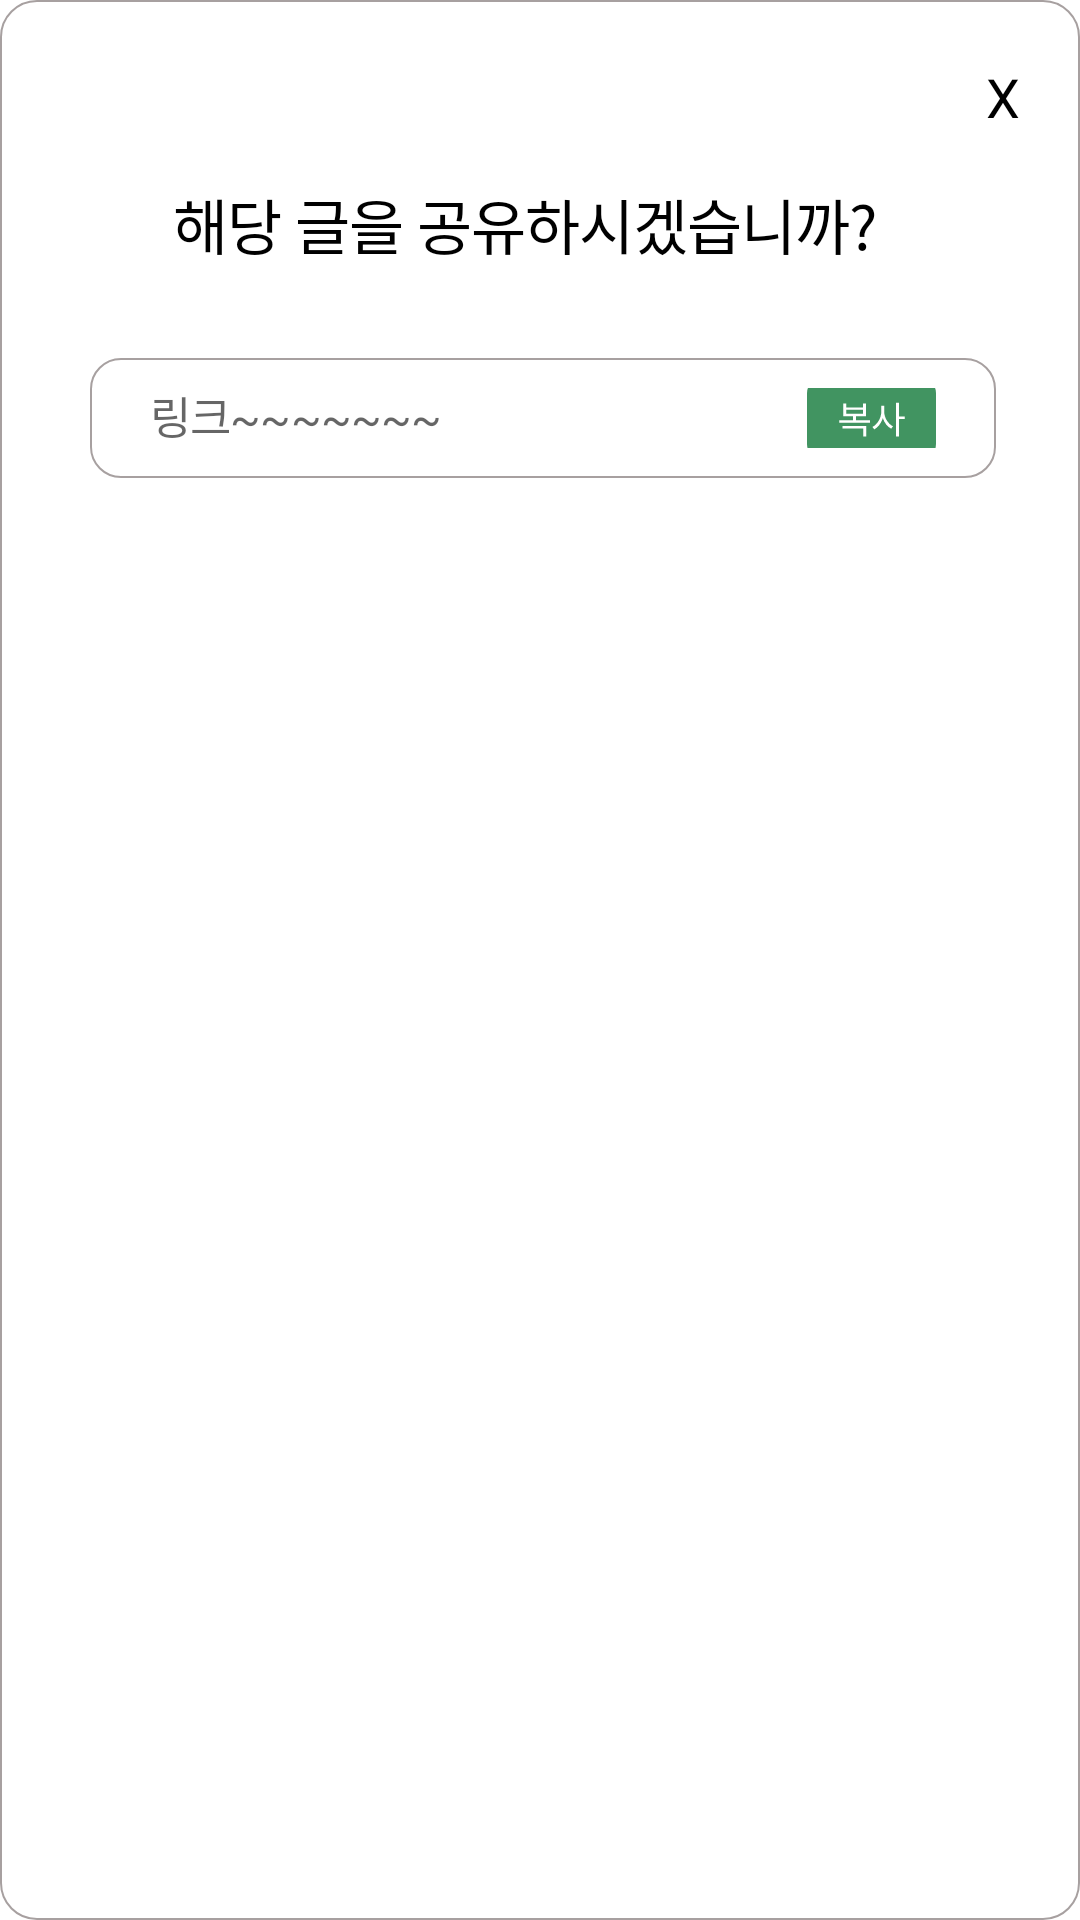

The Android layout XML behind this screen, and the referenced resources:
<!-- AndroidManifest.xml: application theme Theme_OneNthApp -->
<!-- res/layout/share_nwon_popup.xml -->
<?xml version="1.0" encoding="utf-8"?>
<RelativeLayout xmlns:android="http://schemas.android.com/apk/res/android"
    android:layout_width="347dp"
    android:layout_height="202dp"
    android:background="@drawable/share_popup_background"
    android:padding="20dp">

    
    <TextView
        style="@style/PretendardBody6"
        android:id="@+id/closeButton"
        android:layout_width="12dp"
        android:layout_height="20dp"
        android:layout_alignParentEnd="true"
        android:text="X"
        android:background="@android:color/transparent"
        android:textColor="@color/main_black"
        android:contentDescription="닫기" />

    
    <TextView
        style="@style/PretendardSemibold2"
        android:id="@+id/shareTitle"
        android:layout_width="280dp"
        android:layout_height="wrap_content"
        android:layout_below="@id/closeButton"
        android:layout_marginTop="20dp"
        android:layout_marginStart="15dp"
        android:layout_marginEnd="15dp"
        android:text="해당 글을 공유하시겠습니까?"
        android:textColor="@color/main_black"
        android:maxLines="2"
        android:ellipsize="end"/>

    
    <LinearLayout
        android:id="@+id/linkContainer"
        android:layout_width="302dp"
        android:layout_height="40dp"
        android:layout_below="@id/shareTitle"
        android:layout_marginTop="30dp"
        android:layout_marginBottom="70dp"
        android:orientation="horizontal"
        android:background="@drawable/nwon_link_border"
        android:layout_marginStart="10dp"
        android:paddingTop="10dp"
        android:paddingBottom="10dp"
        android:paddingStart="20dp"
        android:paddingEnd="20dp"
        android:gravity="center_vertical">

        
        <EditText
            style="@style/PretendardBody5"
            android:id="@+id/shareLinkEditText"
            android:layout_width="0dp"
            android:layout_height="match_parent"
            android:layout_weight="1"
            android:gravity="start|center_vertical"
            android:hint="링크~~~~~~~"
            android:textAlignment="viewStart"
            android:background="@android:color/transparent"
            android:textColor="#000000"
            android:padding="0dp" />

        
        <ImageButton
            android:id="@+id/copyButton"
            android:src="@drawable/nwon_copy_button"
            android:layout_width="43dp"
            android:layout_height="27dp"
            android:background="@android:color/transparent"
            android:layout_marginStart="30dp"
            android:paddingHorizontal="12dp"/>
    </LinearLayout>

</RelativeLayout>
<!-- resources referenced by this layout -->
<resources>
  <color name="main_black">#000000</color>
  <!-- drawable nwon_copy_button (drawable) -->
  <vector xmlns:android="http://schemas.android.com/apk/res/android"
      android:width="43dp"
      android:height="27dp"
      android:viewportWidth="43"
      android:viewportHeight="27">
    <path
        android:pathData="M5,0L38,0A5,5 0,0 1,43 5L43,22A5,5 0,0 1,38 27L5,27A5,5 0,0 1,0 22L0,5A5,5 0,0 1,5 0z"
        android:fillColor="#419461"/>
    <path
        android:pathData="M21.005,14.082V14.907H10.722V14.082H15.368V12.724H12.093V8.509H13.083V9.816H18.669V8.509H19.659V12.724H16.358V14.082H21.005ZM19.735,16.024V19.528H18.732V16.824H11.864V16.024H19.735ZM13.083,11.924H18.669V10.578H13.083V11.924ZM25.74,11.276C25.74,13.269 27.06,15.314 28.66,16.101L28.051,16.9C26.807,16.247 25.766,14.914 25.271,13.346C24.763,15.015 23.696,16.437 22.427,17.116L21.792,16.316C23.442,15.504 24.75,13.333 24.763,11.276V9.22H25.74V11.276ZM30.691,8.242V12.825H32.583V13.689H30.691V19.528H29.701V8.242H30.691Z"
        android:fillColor="#ffffff"/>
  </vector>
  <!-- drawable nwon_link_border (drawable) -->
  <shape xmlns:android="http://schemas.android.com/apk/res/android">
      <solid android:color="#FFFFFF" />
      <stroke android:width="0.5dp" android:color="#A7A0A0" />
      <corners android:radius="10dp" />
  </shape>
  <!-- drawable share_popup_background (drawable) -->
  <shape xmlns:android="http://schemas.android.com/apk/res/android">
      <solid android:color="#FFFFFF" />
      <stroke android:width="0.5dp" android:color="#A7A0A0"/>
      <corners android:radius="12dp" />
  </shape>
  <style name="PretendardBody5">
          <item name="android:fontFamily">@font/pretendard_regular</item>
          <item name="android:textSize">15sp</item>
          <item name="android:letterSpacing">-0.017</item>
          <item name="android:textAlignment">center</item>
      </style>
  <style name="PretendardBody6">
          <item name="android:fontFamily">@font/pretendard_regular</item>
          <item name="android:textSize">18sp</item>
          <item name="android:letterSpacing">-0.017</item>
          <item name="android:textAlignment">center</item>
      </style>
  <style name="PretendardSemibold2">
          <item name="android:fontFamily">@font/pretendard_semibold</item>
          <item name="android:textSize">20sp</item>
          <item name="android:letterSpacing">-0.017</item>
          <item name="android:textAlignment">center</item>
      </style>
  <style name="Theme_OneNthApp" parent="Theme.MaterialComponents.Light.NoActionBar">
          
          <item name="popupMenuStyle">@style/MyPopupMenu</item>
      </style>
  <style name="MyPopupMenu" parent="Widget.MaterialComponents.PopupMenu">
          
          <item name="android:popupBackground">@color/main_white</item>
          <item name="android:textColor">@color/main_green</item>
          <item name="android:itemBackground">@drawable/popup_item_selector</item>
      </style>
  <color name="main_white">#FFFFFFFF</color>
  <color name="main_green">#419461</color>
  <!-- drawable popup_item_selector (drawable) -->
  <?xml version="1.0" encoding="utf-8"?>
  <selector xmlns:android="http://schemas.android.com/apk/res/android">
      
      <item android:state_pressed="true" android:drawable="@color/main_green_3" />
      
      <item android:drawable="@android:color/transparent" />
  </selector>
  <color name="main_green_3">#8FD8A8</color>
</resources>
